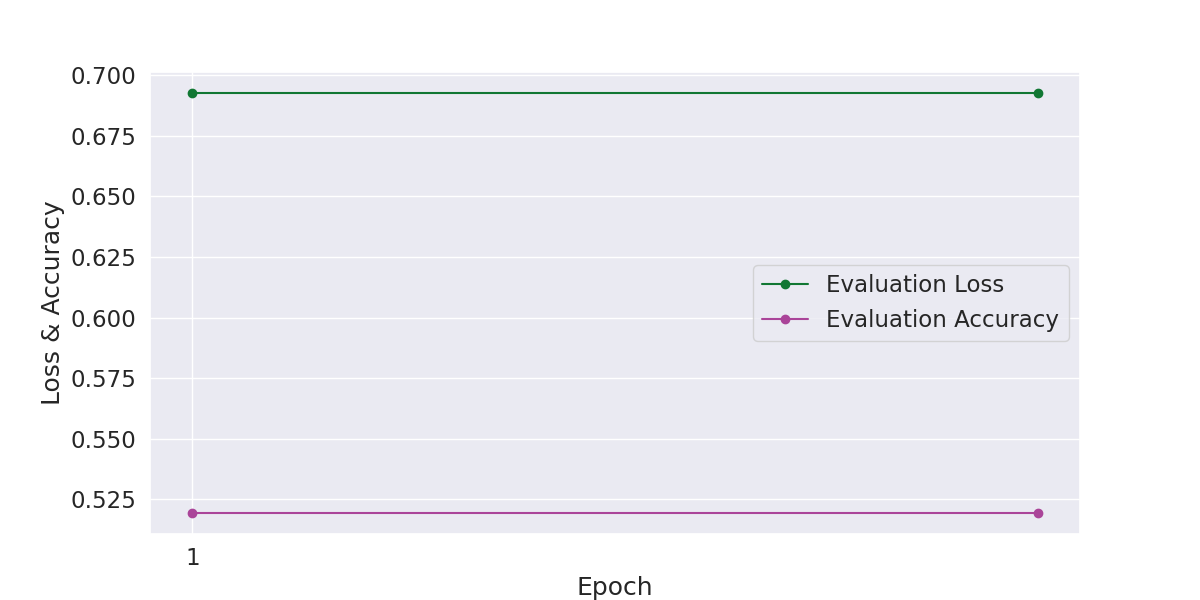

The data file committed next to this chart (first rows):
Epoch, Evaluation Loss, Evaluation Accuracy, Evaluation Time
1, 0.6926, 0.5194, 0:00:08
2, 0.6926, 0.5194, 0:00:08
